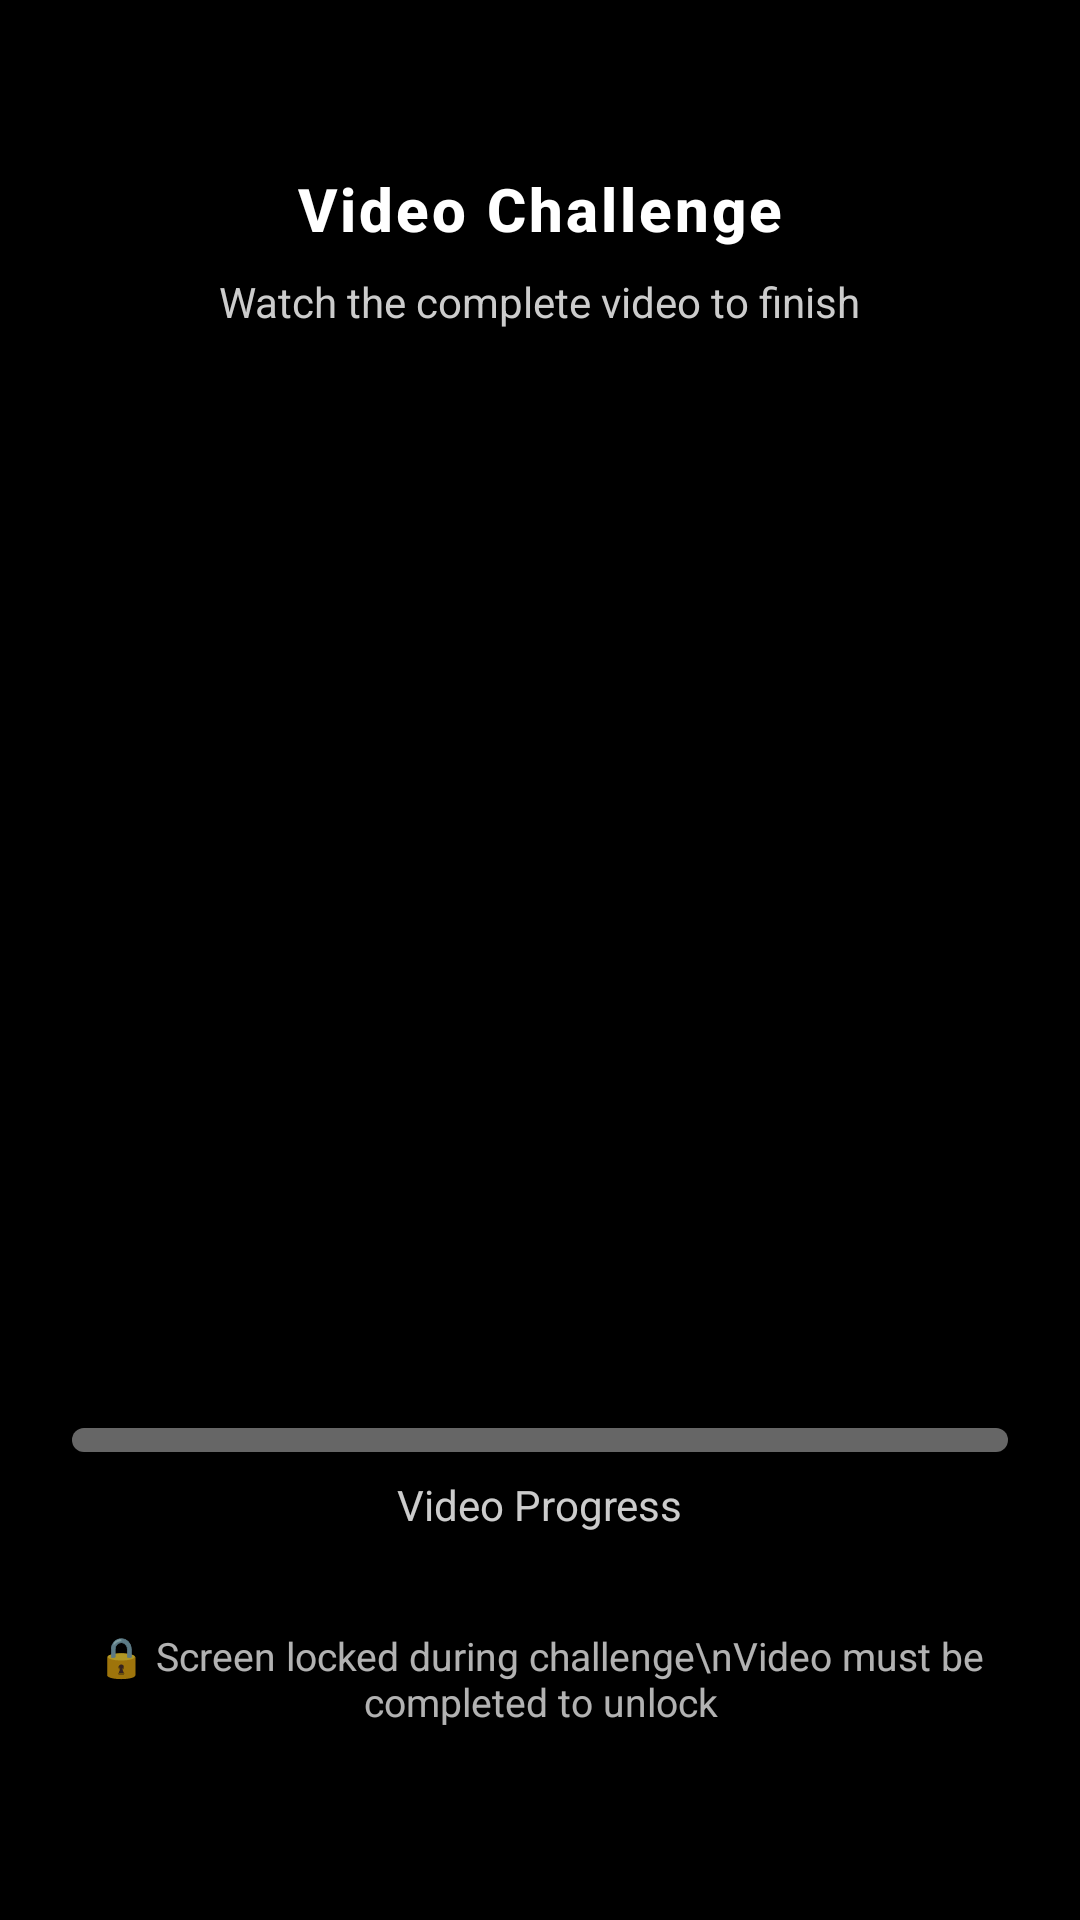

Produce the Android XML layout that renders to this screen, including the resource entries it uses.
<!-- AndroidManifest.xml: activity theme android:Theme.NoTitleBar.Fullscreen -->
<!-- res/layout/activity_challenge_lock.xml -->
<?xml version="1.0" encoding="utf-8"?>
<FrameLayout xmlns:android="http://schemas.android.com/apk/res/android"
    android:layout_width="match_parent"
    android:layout_height="match_parent"
    android:background="#000000">

    
    <LinearLayout
        android:layout_width="match_parent"
        android:layout_height="match_parent"
        android:orientation="vertical">

        
        <LinearLayout
            android:id="@+id/headerSection"
            android:layout_width="match_parent"
            android:layout_height="wrap_content"
            android:layout_marginTop="40dp"
            android:orientation="vertical"
            android:gravity="center"
            android:paddingLeft="24dp"
            android:paddingRight="24dp"
            android:paddingTop="16dp"
            android:paddingBottom="16dp">

            <TextView
                android:id="@+id/challengeTitle"
                android:layout_width="wrap_content"
                android:layout_height="wrap_content"
                android:text="Video Challenge"
                android:textColor="#FFFFFF"
                android:textSize="20sp"
                android:fontFamily="sans-serif-medium"
                android:textStyle="bold"
                android:letterSpacing="0.05" />

            <TextView
                android:layout_width="wrap_content"
                android:layout_height="wrap_content"
                android:layout_marginTop="8dp"
                android:text="Watch the complete video to finish"
                android:textColor="#CCCCCC"
                android:textSize="14sp"
                android:fontFamily="sans-serif" />

        </LinearLayout>

        
        <FrameLayout
            android:id="@+id/videoContainer"
            android:layout_width="match_parent"
            android:layout_height="wrap_content"
            android:layout_marginTop="24dp"
            android:layout_marginLeft="20dp"
            android:layout_marginRight="20dp"
            android:visibility="visible"
            android:background="#000000" />

        
        <View
            android:layout_width="match_parent"
            android:layout_height="0dp"
            android:layout_weight="1" />

        
        <LinearLayout
            android:layout_width="match_parent"
            android:layout_height="wrap_content"
            android:layout_marginBottom="40dp"
            android:orientation="vertical"
            android:gravity="center"
            android:paddingLeft="24dp"
            android:paddingRight="24dp"
            android:paddingTop="24dp"
            android:paddingBottom="24dp">

            <LinearLayout
                android:layout_width="match_parent"
                android:layout_height="wrap_content"
                android:orientation="vertical"
                android:layout_marginBottom="16dp">

                
                <ProgressBar
                    android:id="@+id/videoProgress"
                    style="?android:attr/progressBarStyleHorizontal"
                    android:layout_width="match_parent"
                    android:layout_height="8dp"
                    android:progressTint="#4CAF50"
                    android:progressBackgroundTint="#66FFFFFF"
                    android:max="100"
                    android:progress="0" />

                <TextView
                    android:id="@+id/progressPercentage"
                    android:layout_width="wrap_content"
                    android:layout_height="wrap_content"
                    android:layout_gravity="center"
                    android:layout_marginTop="8dp"
                    android:text="Video Progress"
                    android:textColor="#FFFFFF"
                    android:textSize="14sp"
                    android:alpha="0.8" />

            </LinearLayout>

            
            <Button
                android:id="@+id/completionButton"
                android:layout_width="match_parent"
                android:layout_height="56dp"
                android:layout_marginTop="8dp"
                android:background="@drawable/challenge_button_background"
                android:enabled="false"
                android:fontFamily="sans-serif-medium"
                android:text="Video Playing..."
                android:textAllCaps="false"
                android:textColor="#FFFFFF"
                android:textSize="16sp"
                android:textStyle="bold"
                android:clickable="true"
                android:focusable="true"
                android:focusableInTouchMode="true"
                android:visibility="gone" />

            
            <TextView
                android:layout_width="wrap_content"
                android:layout_height="wrap_content"
                android:layout_gravity="center"
                android:layout_marginTop="16dp"
                android:text="🔒 Screen locked during challenge\nVideo must be completed to unlock"
                android:textColor="#FFFFFF"
                android:textSize="13sp"
                android:alpha="0.7"
                android:textAlignment="center"
                android:gravity="center" />

        </LinearLayout>

    </LinearLayout>

</FrameLayout>
<!-- resources referenced by this layout -->
<resources>
  <!-- drawable challenge_button_background (drawable) -->
  <?xml version="1.0" encoding="utf-8"?>
  <selector xmlns:android="http://schemas.android.com/apk/res/android">
      
      
      <item android:state_enabled="false">
          <shape android:shape="rectangle">
              <corners android:radius="8dp" />
              <solid android:color="#555555" />
          </shape>
      </item>
      
      
      <item android:state_pressed="true">
          <shape android:shape="rectangle">
              <corners android:radius="8dp" />
              <solid android:color="#388E3C" />
          </shape>
      </item>
      
      
      <item>
          <shape android:shape="rectangle">
              <corners android:radius="8dp" />
              <solid android:color="#4CAF50" />
          </shape>
      </item>
      
  </selector>
</resources>
